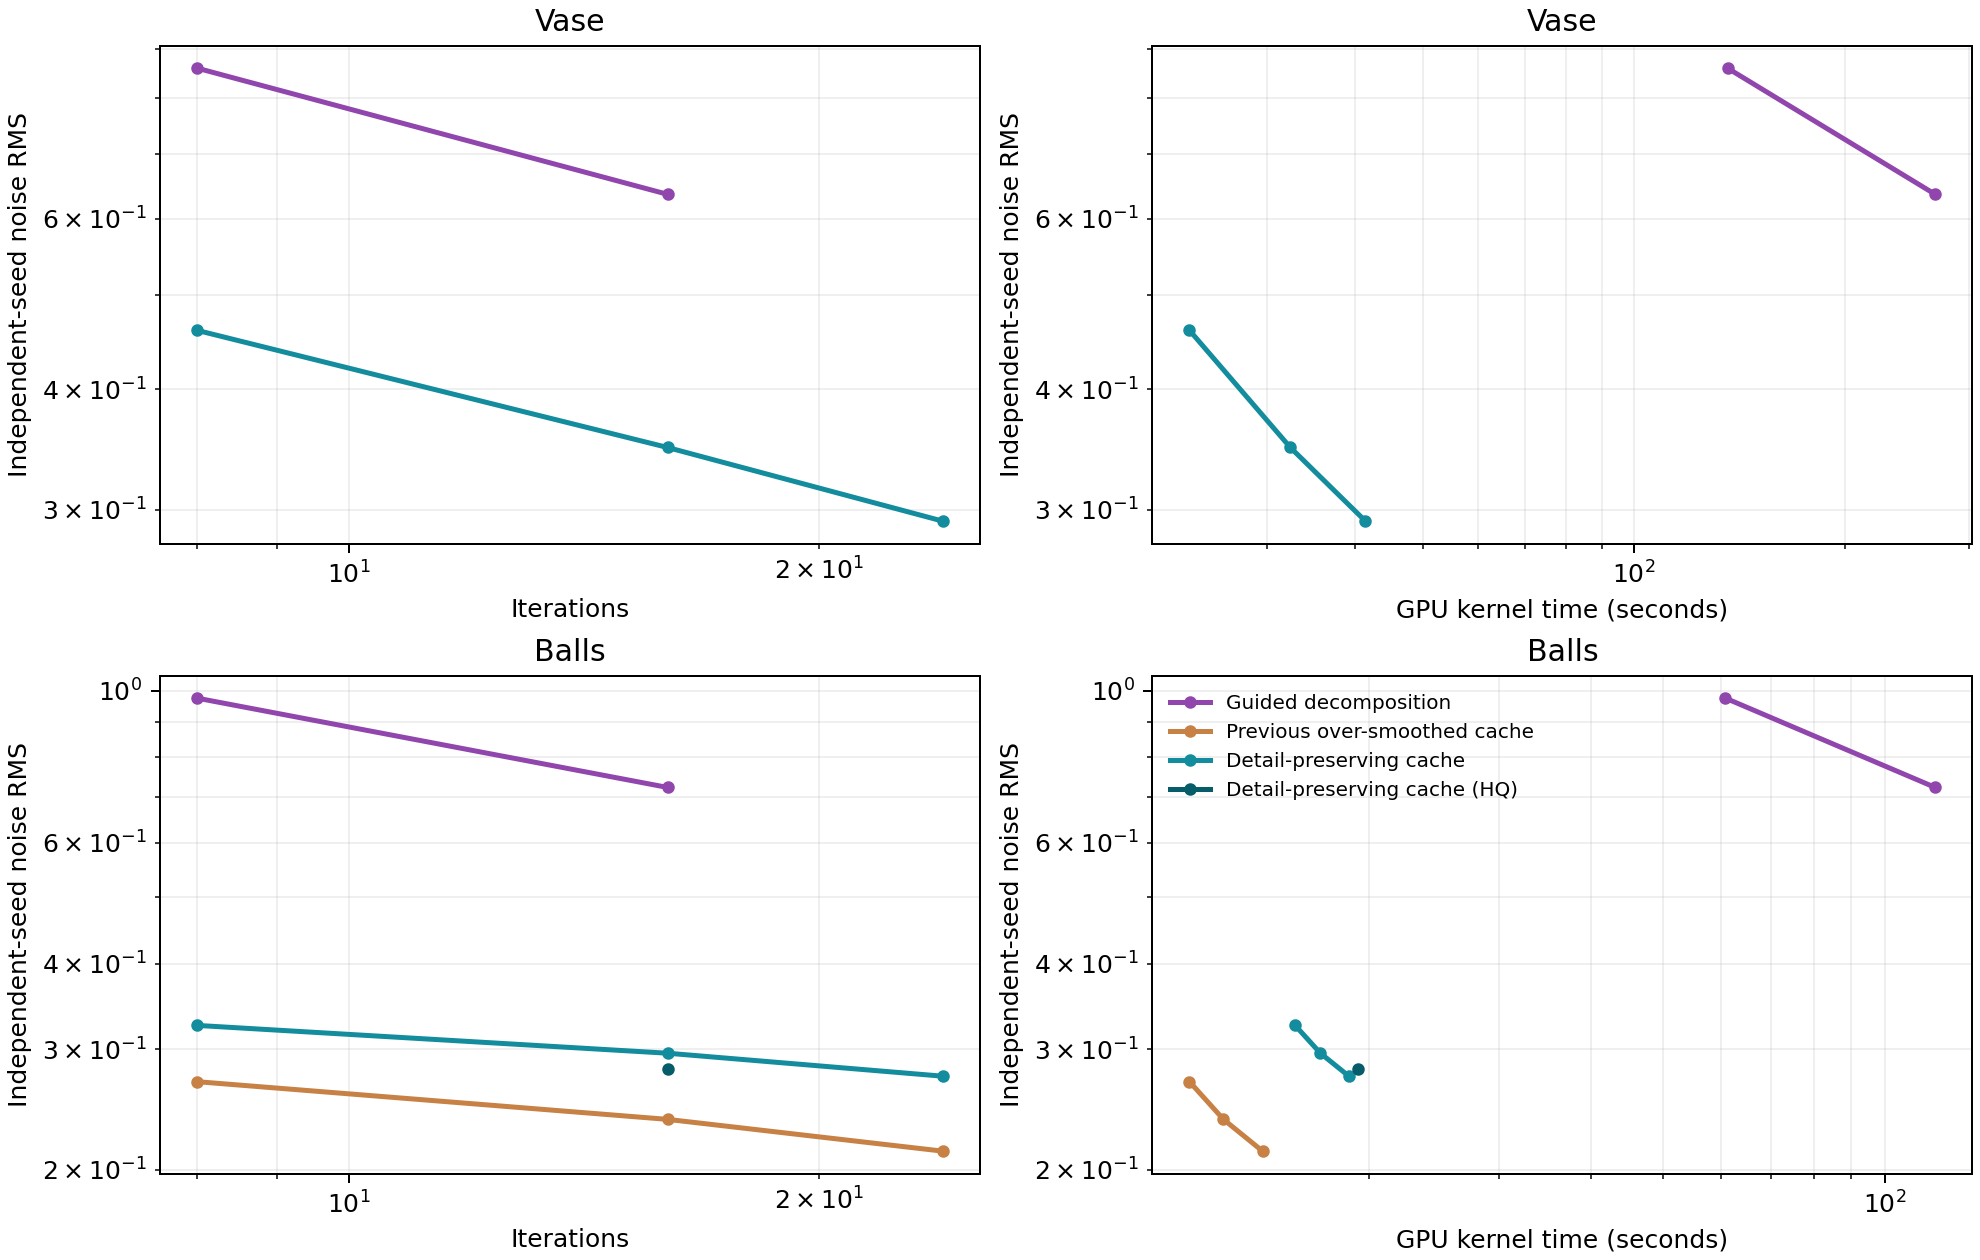

The file beside this chart, header and first rows:
scene, algorithm, iterations, seeds, milliseconds, background_noise, background_mean, background_edge, floor_noise, floor_mean, floor_edge, reflection_noise, reflection_mean, reflection_edge, glass_noise, glass_mean, glass_edge, stripe_noise, stripe_mean, stripe_edge, noise, variance_seconds, white_noise, white_mean
balls, guided, 8, 2, 60778, 1.066, 49.35, 1.61, 0.868, 53.46, 3.05, 0.856, 80.66, 38.03, 0.921, 46.6, 13.73, 1.138, 85.51, 101, 0.976, 57.9, , 
balls, guided, 16, 2, 116867, 0.793, 49.34, 1.29, 0.658, 53.48, 2.95, 0.693, 80.65, 37.91, 0.669, 46.84, 13.44, 0.788, 85.65, 100.6, 0.723, 61.09, , 
vase, guided, 8, 2, 135841, , , , 0.396, 167, 55.7, , , , , , , , , , 0.859, 100.2, 1.43, 148.4
vase, guided, 16, 2, 268420, , , , 0.307, 167, 55.54, , , , , , , , , , 0.636, 108.6, 1.059, 148.6
balls, cache_blur, 8, 4, 11441, 0.281, 49.31, 0.43, 0.315, 53.82, 1.64, 0.248, 82.9, 33.16, 0.349, 46.08, 11.47, 0.035, 86.57, 100.7, 0.269, 0.828, , 
balls, cache_blur, 16, 4, 12720, 0.253, 49.32, 0.43, 0.264, 53.82, 1.68, 0.209, 82.88, 33.15, 0.318, 46.08, 11.45, 0.031, 86.58, 100.7, 0.237, 0.714, , 
balls, cache_blur, 24, 4, 14366, 0.223, 49.34, 0.42, 0.211, 53.82, 1.71, 0.207, 82.86, 33.15, 0.297, 46.07, 11.44, 0.031, 86.58, 100.7, 0.213, 0.652, , 
balls, cache, 8, 4, 15902, 0.273, 49.31, 0.46, 0.317, 53.63, 2.19, 0.286, 81.5, 37.92, 0.512, 46.81, 13.2, 0.102, 86.52, 100.5, 0.325, 1.68, , 
balls, cache, 16, 4, 17205, 0.243, 49.32, 0.46, 0.267, 53.63, 2.24, 0.249, 81.48, 37.91, 0.487, 46.8, 13.17, 0.092, 86.53, 100.5, 0.296, 1.507, , 
balls, cache, 24, 4, 18804, 0.206, 49.34, 0.47, 0.212, 53.62, 2.26, 0.239, 81.46, 37.93, 0.474, 46.8, 13.17, 0.09, 86.53, 100.5, 0.274, 1.412, , 
balls, cache_hq, 16, 4, 19356, 0.243, 49.32, 0.46, 0.267, 53.63, 2.24, 0.249, 81.48, 37.91, 0.441, 46.88, 13.14, 0.092, 86.53, 100.5, 0.281, 1.528, , 
vase, cache, 8, 4, 23269, , , , 0.136, 166.4, 58.57, , , , , , , , , , 0.46, 4.924, 0.77, 148.4
vase, cache, 16, 4, 32389, , , , 0.123, 166.4, 58.59, , , , , , , , , , 0.348, 3.922, 0.56, 148.4
vase, cache, 24, 4, 41438, , , , 0.111, 166.4, 58.58, , , , , , , , , , 0.292, 3.533, 0.464, 148.4
